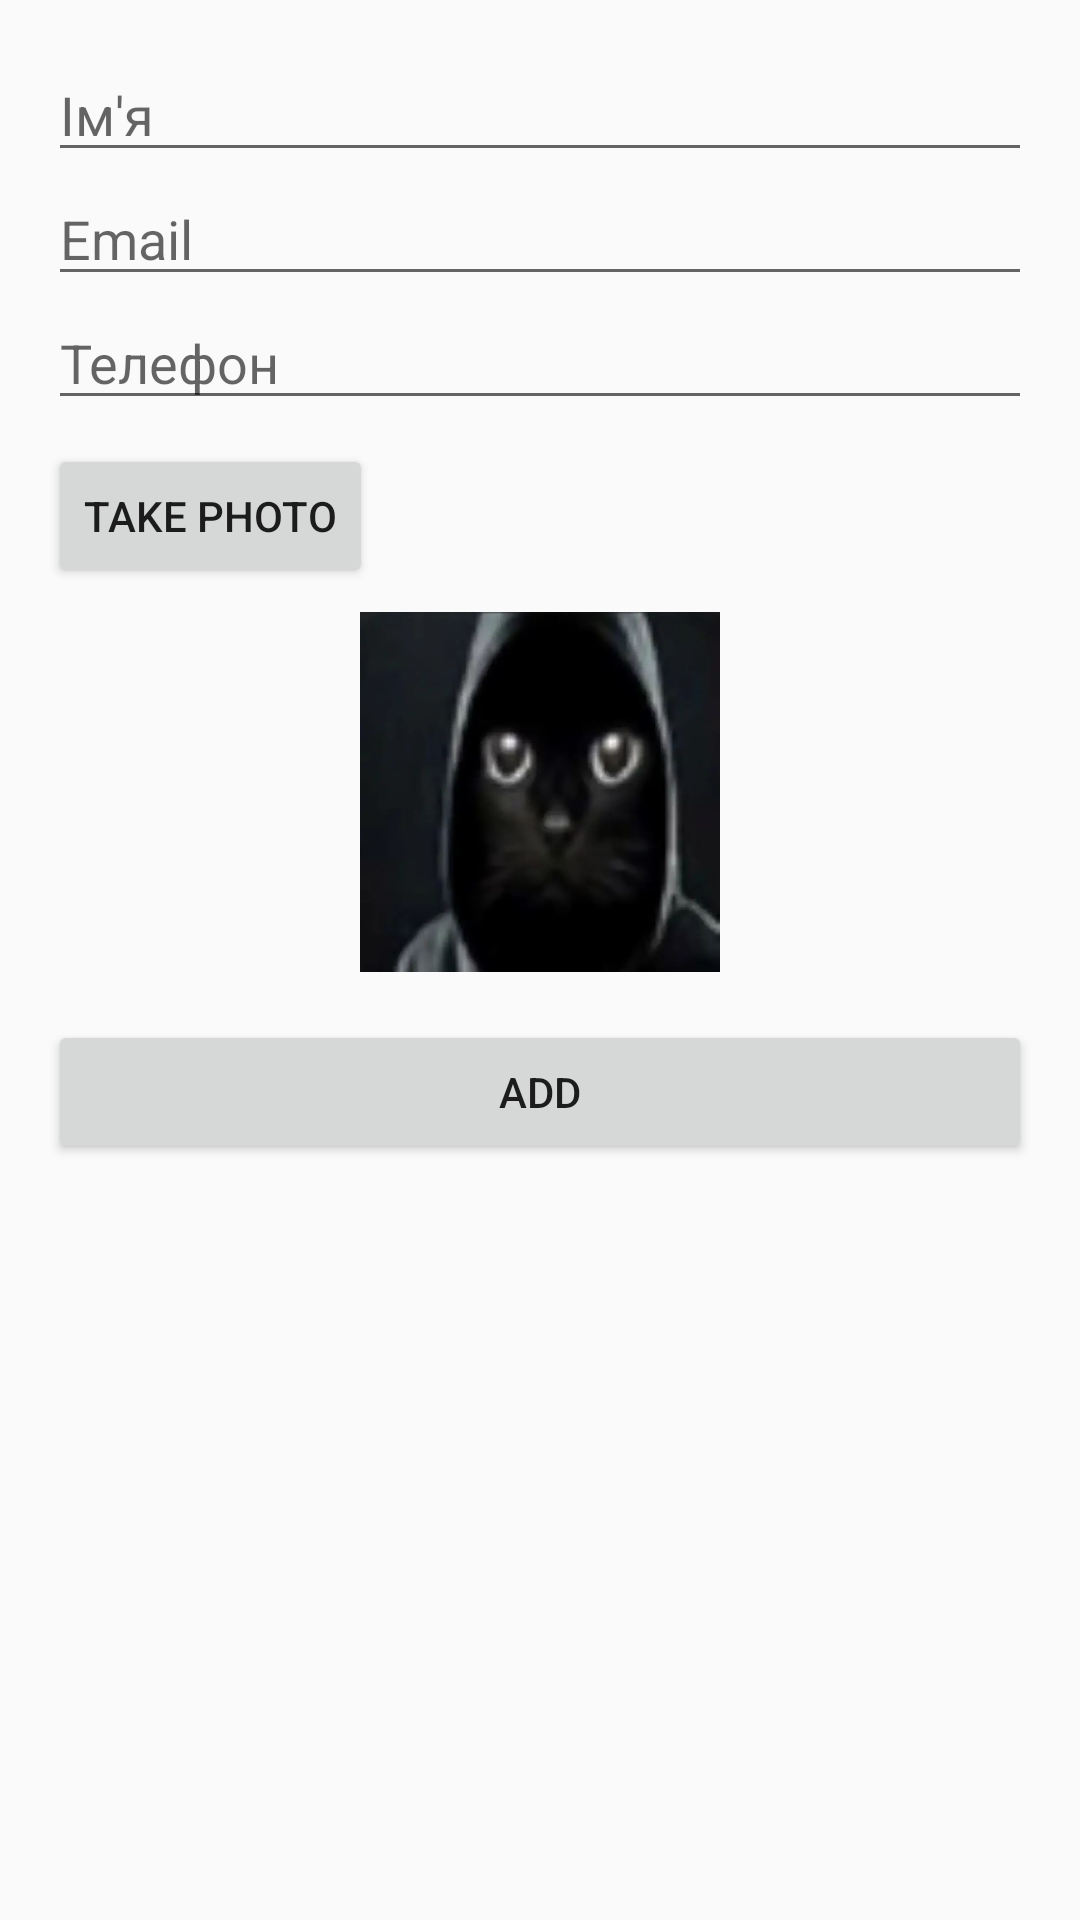

Write the Android layout XML for this screen, with the resource values it uses.
<!-- AndroidManifest.xml: activity theme Theme.ContactListApp -->
<!-- res/layout/activity_add_contact.xml -->
<?xml version="1.0" encoding="utf-8"?>
<ScrollView xmlns:android="http://schemas.android.com/apk/res/android"
    android:layout_width="match_parent"
    android:layout_height="match_parent">

    <LinearLayout
        android:padding="16dp"
        android:orientation="vertical"
        android:layout_width="match_parent"
        android:layout_height="wrap_content">

        <EditText
            android:id="@+id/nameEditText"
            android:hint="Ім'я"
            android:layout_width="match_parent"
            android:layout_height="wrap_content" />

        <EditText
            android:id="@+id/emailEditText"
            android:hint="Email"
            android:inputType="textEmailAddress"
            android:layout_width="match_parent"
            android:layout_height="wrap_content" />

        <EditText
            android:id="@+id/phoneEditText"
            android:hint="Телефон"
            android:inputType="phone"
            android:layout_width="match_parent"
            android:layout_height="wrap_content" />

        <Button
            android:id="@+id/takePhotoButton"
            android:text="Take photo"
            android:layout_width="wrap_content"
            android:layout_height="wrap_content"
            android:layout_marginTop="8dp" />

        <ImageView
            android:id="@+id/photoImageView"
            android:layout_width="120dp"
            android:layout_height="120dp"
            android:layout_gravity="center"
            android:layout_marginTop="8dp"
            android:scaleType="centerCrop"
            android:src="@drawable/default_photo"/>

        <Button
            android:id="@+id/addContactButton"
            android:text="Add"
            android:layout_width="match_parent"
            android:layout_height="wrap_content"
            android:layout_marginTop="16dp" />
    </LinearLayout>
</ScrollView>
<!-- resources referenced by this layout -->
<resources>
  <!-- drawable default_photo: png bitmap (drawable, 22387 bytes) -->
  <style name="Theme.ContactListApp" parent="Theme.AppCompat.Light.DarkActionBar" />
</resources>
